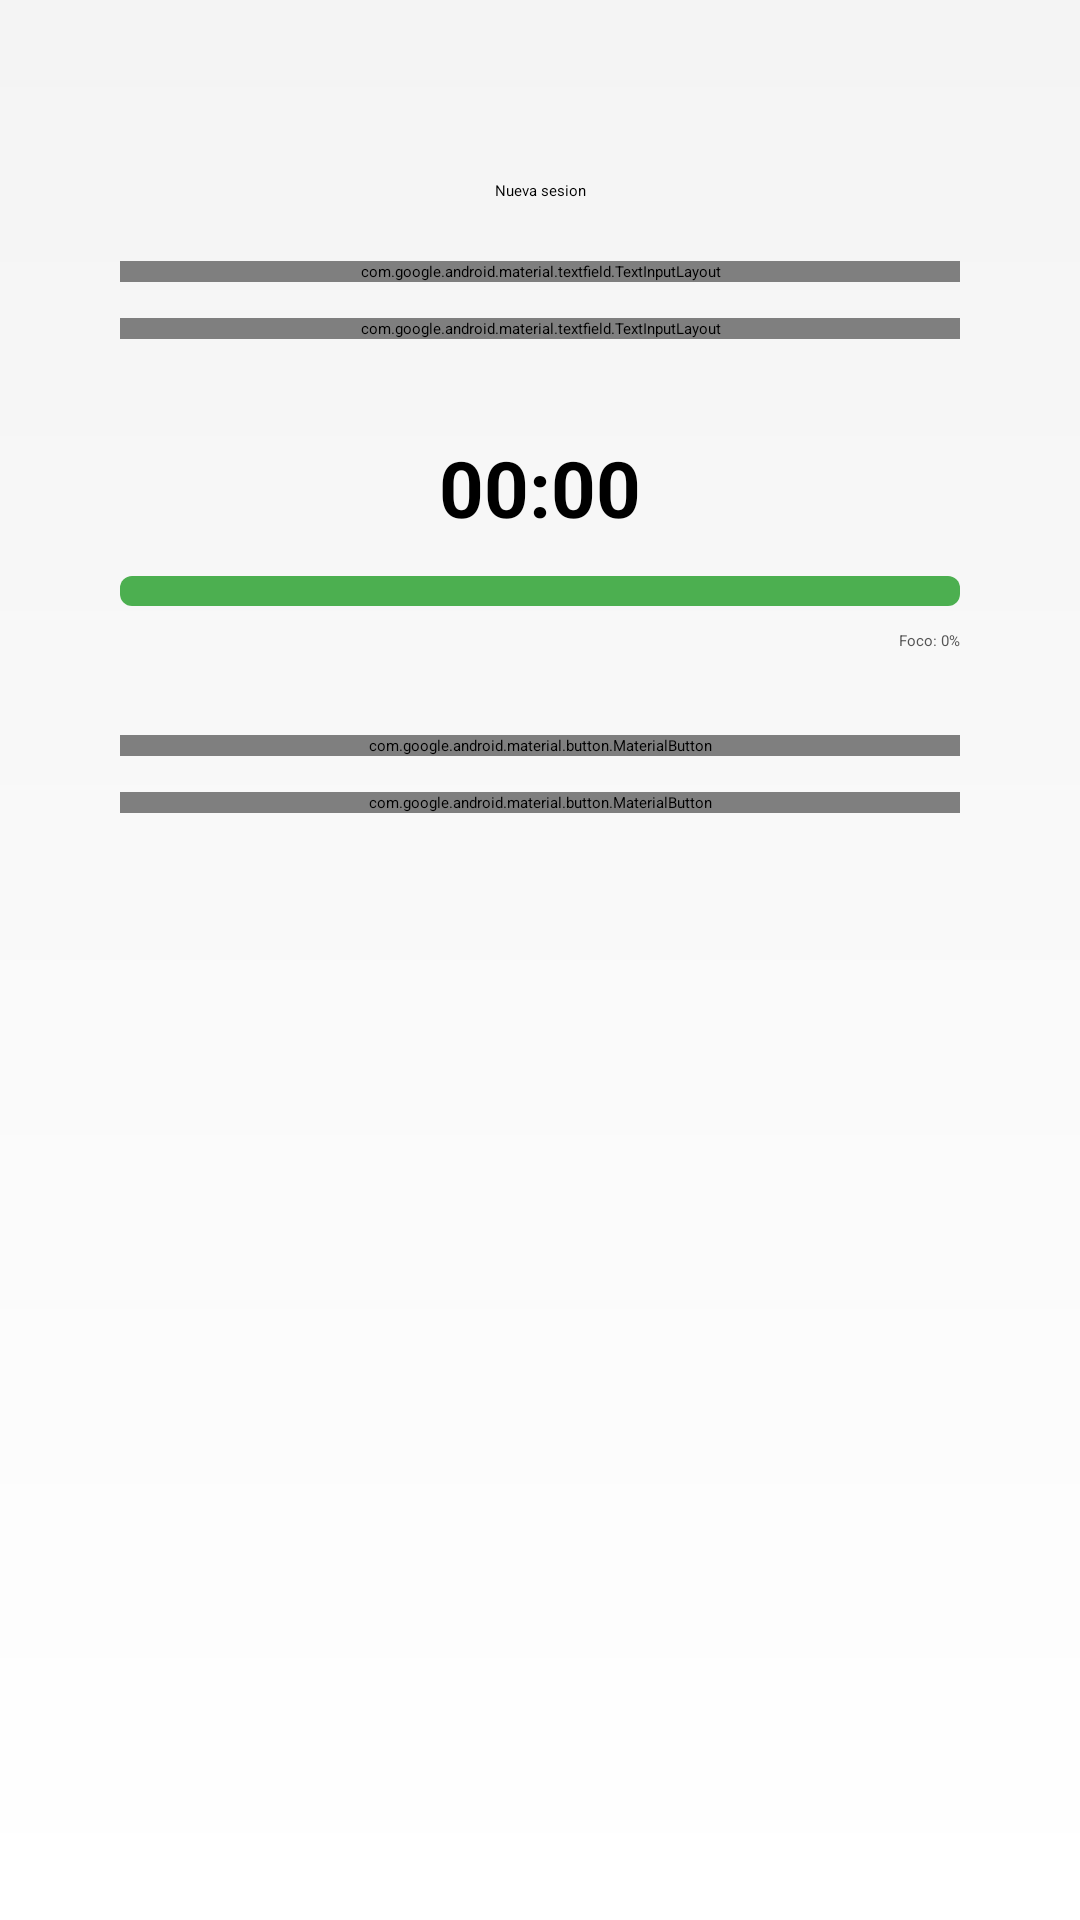

Layout XML and referenced resources for this Android screen:
<!-- AndroidManifest.xml: application theme Theme.FocusTrackr -->
<!-- res/layout/activity_new_session.xml -->
<?xml version="1.0" encoding="utf-8"?>
<androidx.constraintlayout.widget.ConstraintLayout xmlns:android="http://schemas.android.com/apk/res/android"
    xmlns:app="http://schemas.android.com/apk/res-auto"
    xmlns:tools="http://schemas.android.com/tools"
    android:layout_width="match_parent"
    android:layout_height="match_parent"
    android:background="@drawable/background_gradient"
    android:padding="40dp"
    tools:context=".ui.newsession.NewSessionActivity">

    <TextView
        android:id="@+id/tvTitle"
        style="@style/Text.FocusTrackr.Headline"
        android:layout_width="0dp"
        android:layout_height="wrap_content"
        android:gravity="center"
        android:padding="20dp"
        android:text="@string/new_session_title"
        app:layout_constraintEnd_toEndOf="parent"
        app:layout_constraintStart_toStartOf="parent"
        app:layout_constraintTop_toTopOf="parent" />

    <com.google.android.material.textfield.TextInputLayout
        android:id="@+id/tilSessionName"
        style="@style/Widget.FocusTrackr.Input"
        android:layout_width="0dp"
        android:layout_height="wrap_content"
        android:hint="@string/new_session_name_hint"
        app:layout_constraintEnd_toEndOf="parent"
        app:layout_constraintStart_toStartOf="parent"
        app:layout_constraintTop_toBottomOf="@id/tvTitle">

        <com.google.android.material.textfield.TextInputEditText
            android:id="@+id/etSessionName"
            android:layout_width="match_parent"
            android:layout_height="wrap_content" />
    </com.google.android.material.textfield.TextInputLayout>

    <com.google.android.material.textfield.TextInputLayout
        android:id="@+id/tilSessionDuration"
        style="@style/Widget.FocusTrackr.Input"
        android:layout_width="0dp"
        android:layout_height="wrap_content"
        android:layout_marginTop="12dp"
        android:hint="@string/new_session_duration_hint"
        app:layout_constraintEnd_toEndOf="parent"
        app:layout_constraintStart_toStartOf="parent"
        app:layout_constraintTop_toBottomOf="@id/tilSessionName">

        <com.google.android.material.textfield.TextInputEditText
            android:id="@+id/etSessionDuration"
            android:layout_width="match_parent"
            android:layout_height="wrap_content"
            android:inputType="number" />
    </com.google.android.material.textfield.TextInputLayout>

    <Chronometer
        android:id="@+id/chronometer"
        android:layout_width="wrap_content"
        android:layout_height="wrap_content"
        android:layout_marginTop="32dp"
        android:textColor="@color/focus_text_primary"
        android:textSize="26sp"
        android:textStyle="bold"
        app:layout_constraintEnd_toEndOf="parent"
        app:layout_constraintStart_toStartOf="parent"
        app:layout_constraintTop_toBottomOf="@id/tilSessionDuration" />

    <ProgressBar
        android:id="@+id/pbFocusLevel"
        style="?android:attr/progressBarStyleHorizontal"
        android:layout_width="0dp"
        android:layout_height="10dp"
        android:layout_marginTop="12dp"
        android:max="100"
        android:progress="0"
        android:progressDrawable="@drawable/progress_focus"
        app:layout_constraintEnd_toEndOf="parent"
        app:layout_constraintStart_toStartOf="parent"
        app:layout_constraintTop_toBottomOf="@id/chronometer" />

    <TextView
        android:id="@+id/tvFocusPercentage"
        style="@style/Text.FocusTrackr.Subtitle"
        android:layout_width="wrap_content"
        android:layout_height="wrap_content"
        android:layout_marginTop="8dp"
        android:text="@string/new_session_focus_init"
        app:layout_constraintEnd_toEndOf="parent"
        app:layout_constraintTop_toBottomOf="@id/pbFocusLevel" />

    <com.google.android.material.button.MaterialButton
        android:id="@+id/btnStartSession"
        style="@style/Widget.FocusTrackr.Button.Primary"
        android:layout_width="0dp"
        android:layout_height="wrap_content"
        android:layout_marginTop="28dp"
        android:text="@string/new_session_start"
        app:layout_constraintEnd_toEndOf="parent"
        app:layout_constraintStart_toStartOf="parent"
        app:layout_constraintTop_toBottomOf="@id/tvFocusPercentage" />

    <com.google.android.material.button.MaterialButton
        android:id="@+id/btnEndSession"
        style="@style/Widget.FocusTrackr.Button.Secondary"
        android:layout_width="0dp"
        android:layout_height="wrap_content"
        android:layout_marginTop="12dp"
        android:text="@string/new_session_end"
        app:layout_constraintEnd_toEndOf="parent"
        app:layout_constraintStart_toStartOf="parent"
        app:layout_constraintTop_toBottomOf="@id/btnStartSession" />

</androidx.constraintlayout.widget.ConstraintLayout>
<!-- resources referenced by this layout -->
<resources>
  <color name="focus_text_primary">#FF000000</color>
  <!-- drawable background_gradient (drawable) -->
  <?xml version="1.0" encoding="utf-8"?>
  <shape xmlns:android="http://schemas.android.com/apk/res/android">
      <gradient
          android:startColor="@color/focus_background_start"
          android:endColor="@color/focus_background_end"
          android:angle="270" />
  </shape>
  <!-- drawable progress_focus (drawable) -->
  <layer-list xmlns:android="http://schemas.android.com/apk/res/android">
      <item android:id="@android:id/background">
          <shape>
              <corners android:radius="4dp" />
              <solid android:color="@color/focus_surface" />
          </shape>
      </item>
  
      <item android:id="@android:id/progress">
          <shape>
              <corners android:radius="4dp" />
              <solid android:color="@color/focus_primary" />
          </shape>
      </item>
  </layer-list>
  <string name="new_session_duration_hint">Duracion objetivo (min)</string>
  <string name="new_session_end">Finalizar y guardar</string>
  <string name="new_session_focus_init">Foco: 0%</string>
  <string name="new_session_name_hint">Nombre de la sesion</string>
  <string name="new_session_start">Iniciar sesion</string>
  <string name="new_session_title">Nueva sesion</string>
  <style name="Text.FocusTrackr.Headline" parent="TextAppearance.MaterialComponents.Headline4">
          <item name="android:textColor">@color/focus_text_primary</item>
      </style>
  <style name="Text.FocusTrackr.Subtitle" parent="TextAppearance.MaterialComponents.Subtitle1">
          <item name="android:textColor">@color/focus_text_secondary</item>
      </style>
  <style name="Widget.FocusTrackr.Button.Primary" parent="Widget.MaterialComponents.Button">
          <item name="android:textAllCaps">false</item>
          <item name="cornerRadius">24dp</item>
          <item name="backgroundTint">@color/focus_primary</item>
          <item name="android:textColor">@color/white</item>
          <item name="android:paddingLeft">24dp</item>
          <item name="android:paddingRight">24dp</item>
          <item name="android:elevation">6dp</item>
      </style>
  <style name="Widget.FocusTrackr.Button.Secondary" parent="Widget.MaterialComponents.Button">
          <item name="android:textAllCaps">false</item>
          <item name="cornerRadius">24dp</item>
          <item name="backgroundTint">@color/focus_surface</item>
          <item name="android:textColor">@color/focus_primary</item>
          <item name="strokeColor">@color/focus_primary</item>
          <item name="strokeWidth">1dp</item>
      </style>
  <style name="Widget.FocusTrackr.Input" parent="Widget.MaterialComponents.TextInputLayout.FilledBox.Dense">
          <item name="boxBackgroundColor">@color/focus_surface</item>
          <item name="hintTextColor">@color/focus_text_secondary</item>
          <item name="boxStrokeColor">@color/focus_primary</item>
          <item name="android:textColor">@color/focus_text_primary</item>
      </style>
  <color name="focus_background_start">#F4F4F4</color>
  <color name="focus_background_end">#FFFFFF</color>
  <color name="focus_surface">#FFFFFFFF</color>
  <color name="focus_primary">#4CAF50</color>
  <color name="focus_text_secondary">#FF555555</color>
  <color name="white">#FFFFFFFF</color>
</resources>
